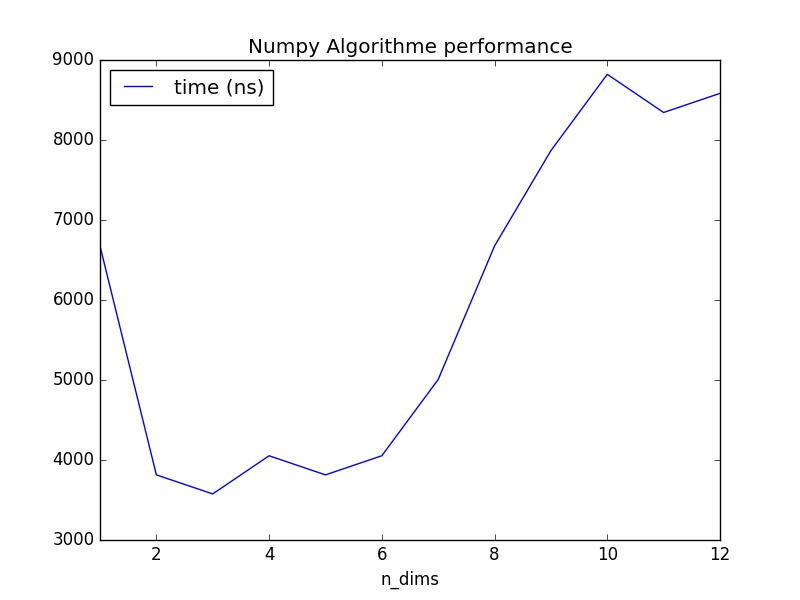

The file beside this chart, header and first rows:
n_dims, time (ns)
1, 6675
2, 3814
3, 3576
4, 4053
5, 3814
6, 4053
7, 5006
8, 6675
9, 7867
10, 8821
11, 8344
12, 8583
